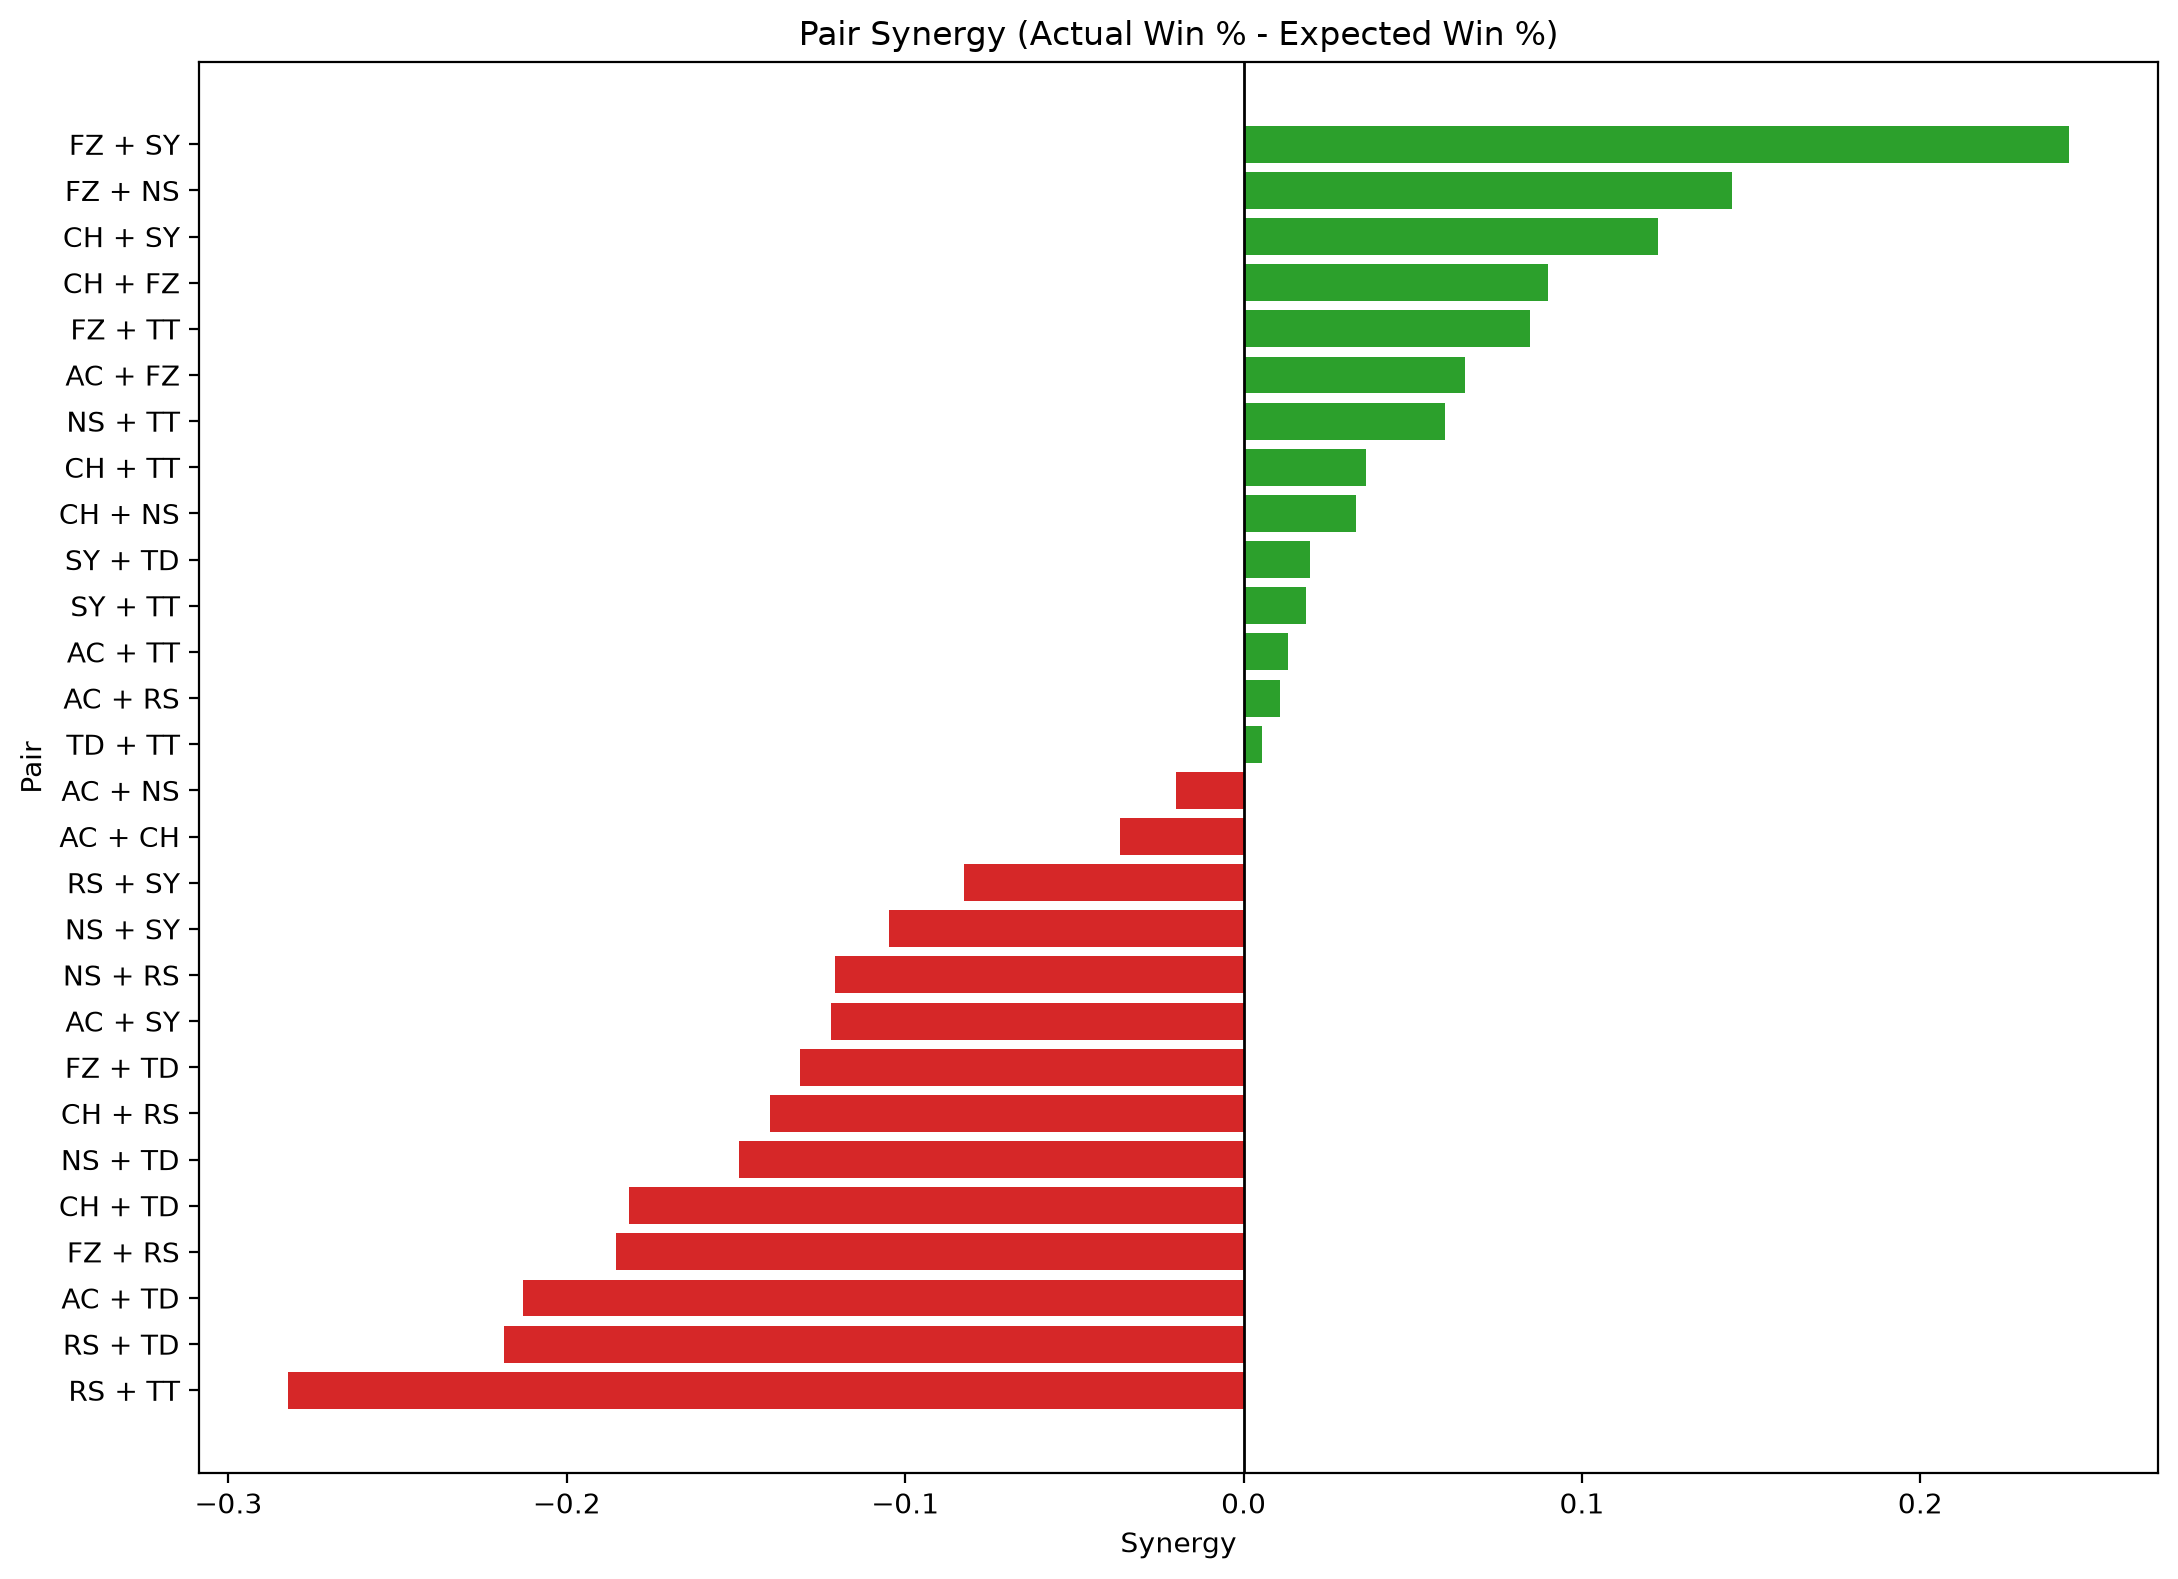

Values plotted in this chart, from the file beside it:
player_a, player_b, games, wins, losses, actual_win_pct, expected_win_pct, synergy, point_diff, avg_point_diff
FZ, SY, 24, 23, 1, 0.9583, 0.7144, 0.244, 159, 6.625
FZ, NS, 36, 31, 5, 0.8611, 0.7167, 0.1444, 179, 4.972
CH, SY, 33, 22, 11, 0.6667, 0.5443, 0.1224, 88, 2.667
CH, FZ, 47, 40, 7, 0.8511, 0.7611, 0.08995, 280, 5.957
FZ, TT, 32, 24, 8, 0.75, 0.6653, 0.08467, 125, 3.906
AC, FZ, 41, 27, 14, 0.6585, 0.5931, 0.06541, 71, 1.732
NS, TT, 15, 7, 8, 0.4667, 0.4072, 0.0595, -1, -0.06667
CH, TT, 25, 13, 12, 0.52, 0.4839, 0.03611, 19, 0.76
CH, NS, 51, 28, 23, 0.549, 0.5158, 0.0332, 45, 0.8824
SY, TD, 10, 4, 6, 0.4, 0.3804, 0.01961, -17, -1.7
SY, TT, 18, 9, 9, 0.5, 0.4817, 0.01834, 5, 0.2778
AC, TT, 18, 5, 13, 0.2778, 0.2646, 0.01313, -31, -1.722
AC, RS, 10, 2, 8, 0.2, 0.1893, 0.01067, -49, -4.9
TD, TT, 11, 3, 8, 0.2727, 0.2673, 0.005424, -52, -4.727
AC, NS, 23, 6, 17, 0.2609, 0.2807, -0.01987, -73, -3.174
AC, CH, 24, 9, 15, 0.375, 0.4116, -0.03663, -48, -2.0
RS, SY, 14, 3, 11, 0.2143, 0.2969, -0.08265, -74, -5.286
NS, SY, 19, 7, 12, 0.3684, 0.4733, -0.1049, -25, -1.316
NS, RS, 10, 1, 9, 0.1, 0.2208, -0.1208, -89, -8.9
AC, SY, 22, 7, 15, 0.3182, 0.44, -0.1218, -38, -1.727
FZ, TD, 21, 10, 11, 0.4762, 0.6073, -0.1311, 4, 0.1905
CH, RS, 16, 5, 11, 0.3125, 0.4524, -0.1399, -27, -1.688
NS, TD, 14, 2, 12, 0.1429, 0.292, -0.1492, -81, -5.786
CH, TD, 19, 4, 15, 0.2105, 0.3921, -0.1816, -68, -3.579
FZ, RS, 19, 8, 11, 0.4211, 0.6064, -0.1854, -56, -2.947
AC, TD, 10, 0, 10, 0.0, 0.213, -0.213, -85, -8.5
RS, TD, 8, 0, 8, 0.0, 0.2186, -0.2186, -74, -9.25
RS, TT, 10, 0, 10, 0.0, 0.2823, -0.2823, -87, -8.7
